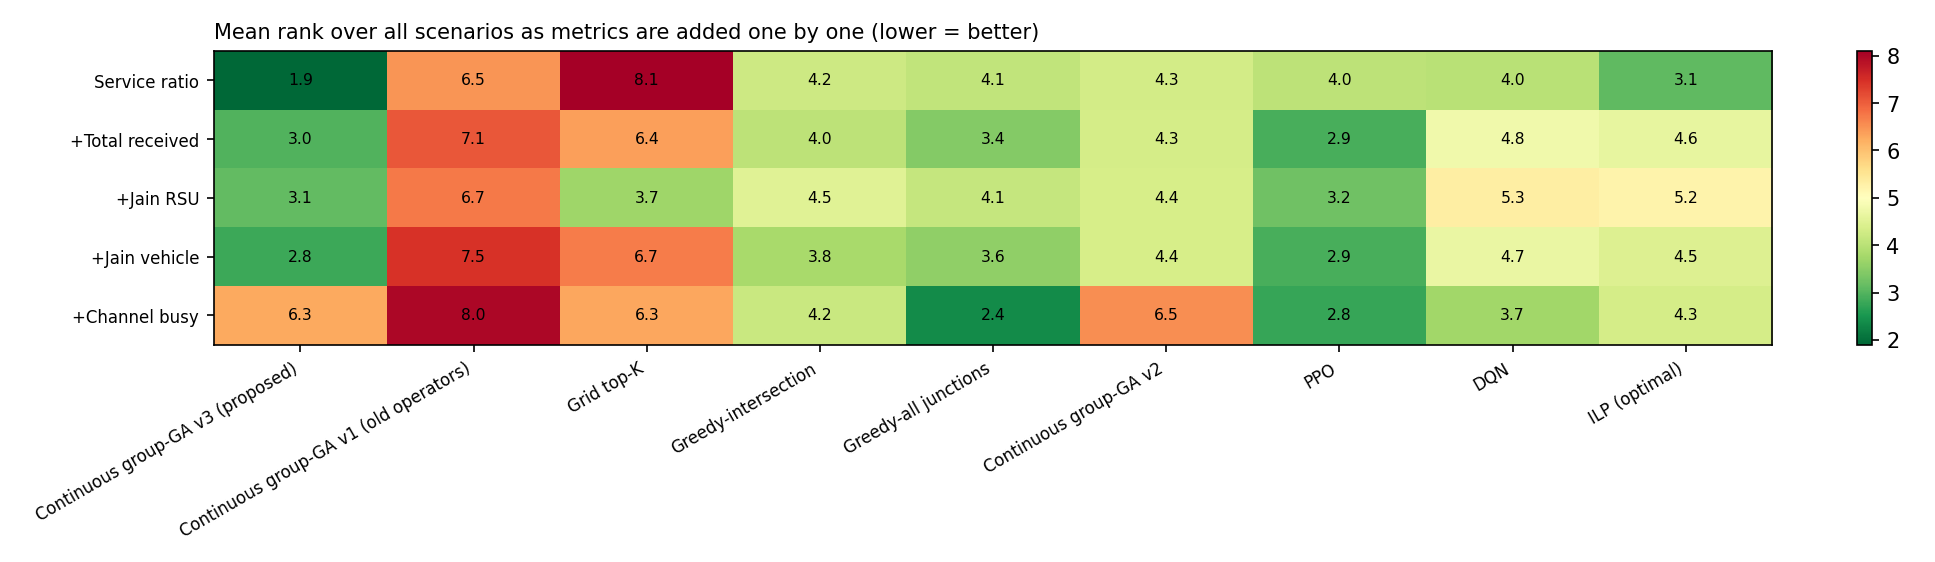

The data file committed next to this chart (first rows):
추가한지표, GA-연속그룹 v3, GA-연속그룹 (기존 연산), Grid top-K, Greedy-교차로, Greedy-전체교차로, GA-연속그룹, PPO, DQN, 최적해(ILP)
서비스 비율(%), 1.9, 6.47, 8.1, 4.23, 4.1, 4.3, 4.03, 4.0, 3.1
+총 수신량, 2.97, 7.07, 6.37, 4.03, 3.43, 4.33, 2.9, 4.77, 4.63
+Jain RSU, 3.13, 6.73, 3.7, 4.5, 4.13, 4.37, 3.23, 5.33, 5.23
+Jain 차량, 2.8, 7.47, 6.7, 3.8, 3.57, 4.37, 2.9, 4.67, 4.47
+계산 시간(s), 6.27, 8.0, 6.3, 4.2, 2.37, 6.53, 2.77, 3.73, 4.33
